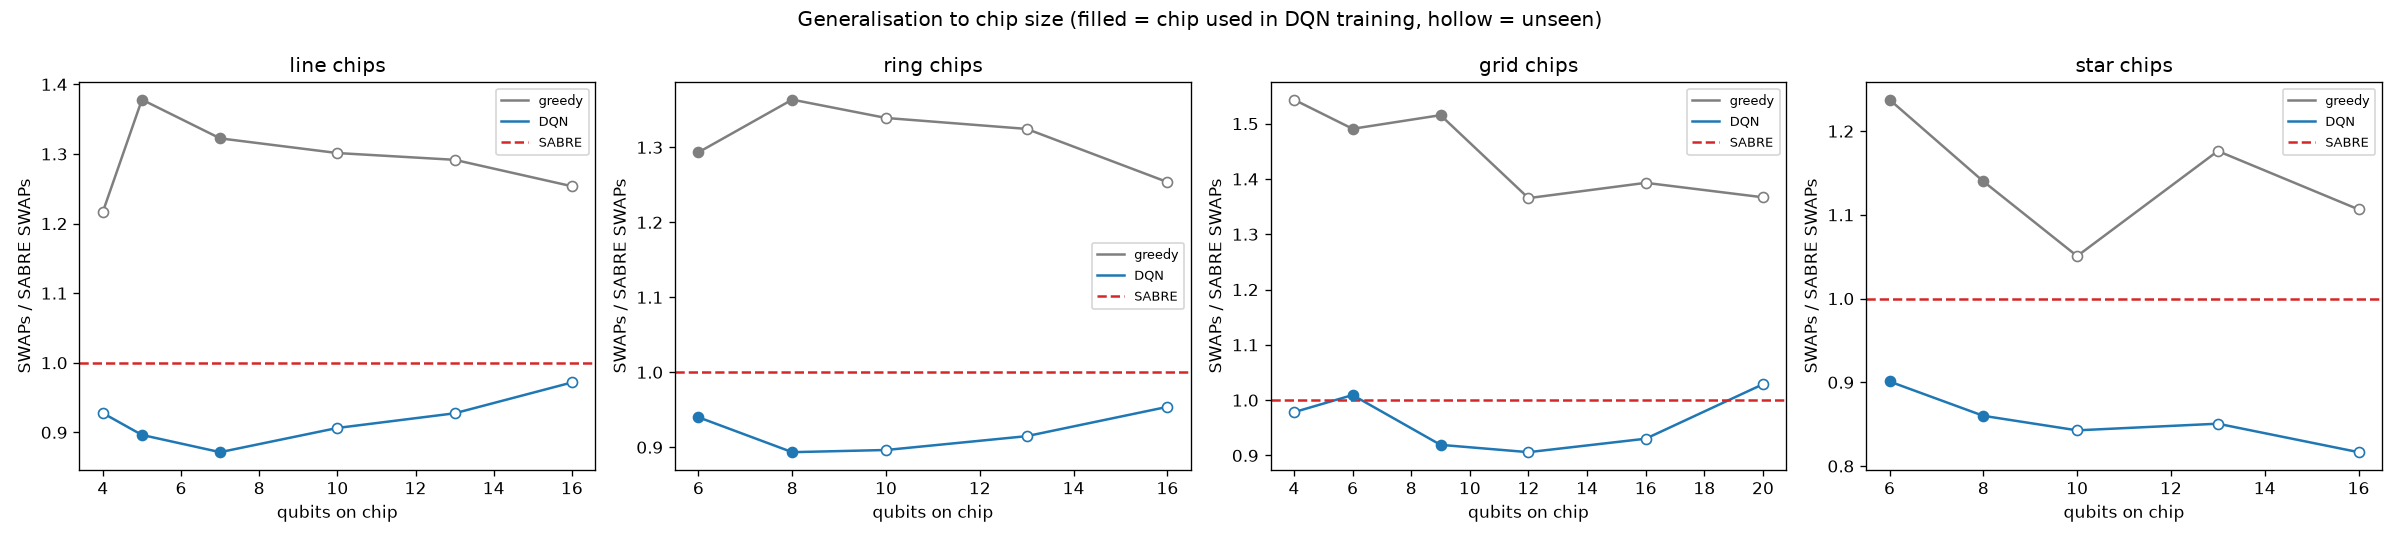

Data behind this chart, as committed beside it:
family, topology, n_qubits, gates, circuit, method, swaps, depth
line, line4, 4, 12, 0, SABRE, 5, 21
line, line4, 4, 12, 0, greedy, 5, 24
line, line4, 4, 12, 0, DQN, 5, 21
line, line4, 4, 12, 1, SABRE, 8, 29
line, line4, 4, 12, 1, greedy, 8, 27
line, line4, 4, 12, 1, DQN, 8, 33
line, line4, 4, 12, 2, SABRE, 8, 31
line, line4, 4, 12, 2, greedy, 8, 30
line, line4, 4, 12, 2, DQN, 8, 34
line, line4, 4, 12, 3, SABRE, 6, 30
line, line4, 4, 12, 3, greedy, 7, 27
line, line4, 4, 12, 3, DQN, 6, 30
line, line4, 4, 12, 4, SABRE, 6, 25
line, line4, 4, 12, 4, greedy, 10, 31
line, line4, 4, 12, 4, DQN, 6, 25
line, line4, 4, 12, 5, SABRE, 5, 22
line, line4, 4, 12, 5, greedy, 6, 25
line, line4, 4, 12, 5, DQN, 4, 22
line, line4, 4, 12, 6, SABRE, 6, 26
line, line4, 4, 12, 6, greedy, 8, 27
line, line4, 4, 12, 6, DQN, 6, 26
line, line4, 4, 12, 7, SABRE, 4, 23
line, line4, 4, 12, 7, greedy, 4, 23
line, line4, 4, 12, 7, DQN, 4, 23
line, line4, 4, 12, 8, SABRE, 6, 24
line, line4, 4, 12, 8, greedy, 9, 29
line, line4, 4, 12, 8, DQN, 4, 21
line, line4, 4, 12, 9, SABRE, 6, 23
line, line4, 4, 12, 9, greedy, 7, 25
line, line4, 4, 12, 9, DQN, 4, 20
line, line4, 4, 12, 10, SABRE, 4, 18
line, line4, 4, 12, 10, greedy, 4, 18
line, line4, 4, 12, 10, DQN, 4, 18
line, line4, 4, 12, 11, SABRE, 7, 25
line, line4, 4, 12, 11, greedy, 10, 33
line, line4, 4, 12, 11, DQN, 7, 26
line, line4, 4, 12, 12, SABRE, 4, 20
line, line4, 4, 12, 12, greedy, 6, 21
line, line4, 4, 12, 12, DQN, 4, 20
line, line4, 4, 12, 13, SABRE, 3, 17
line, line4, 4, 12, 13, greedy, 3, 17
line, line4, 4, 12, 13, DQN, 3, 17
line, line4, 4, 12, 14, SABRE, 5, 27
line, line4, 4, 12, 14, greedy, 6, 29
line, line4, 4, 12, 14, DQN, 4, 23
line, line5, 5, 15, 0, SABRE, 4, 24
line, line5, 5, 15, 0, greedy, 9, 31
line, line5, 5, 15, 0, DQN, 4, 24
line, line5, 5, 15, 1, SABRE, 13, 40
line, line5, 5, 15, 1, greedy, 23, 57
line, line5, 5, 15, 1, DQN, 12, 39
line, line5, 5, 15, 2, SABRE, 10, 31
line, line5, 5, 15, 2, greedy, 16, 50
line, line5, 5, 15, 2, DQN, 10, 35
line, line5, 5, 15, 3, SABRE, 12, 37
line, line5, 5, 15, 3, greedy, 18, 52
line, line5, 5, 15, 3, DQN, 10, 35
line, line5, 5, 15, 4, SABRE, 10, 40
line, line5, 5, 15, 4, greedy, 13, 44
line, line5, 5, 15, 4, DQN, 9, 40
... 930 more rows
